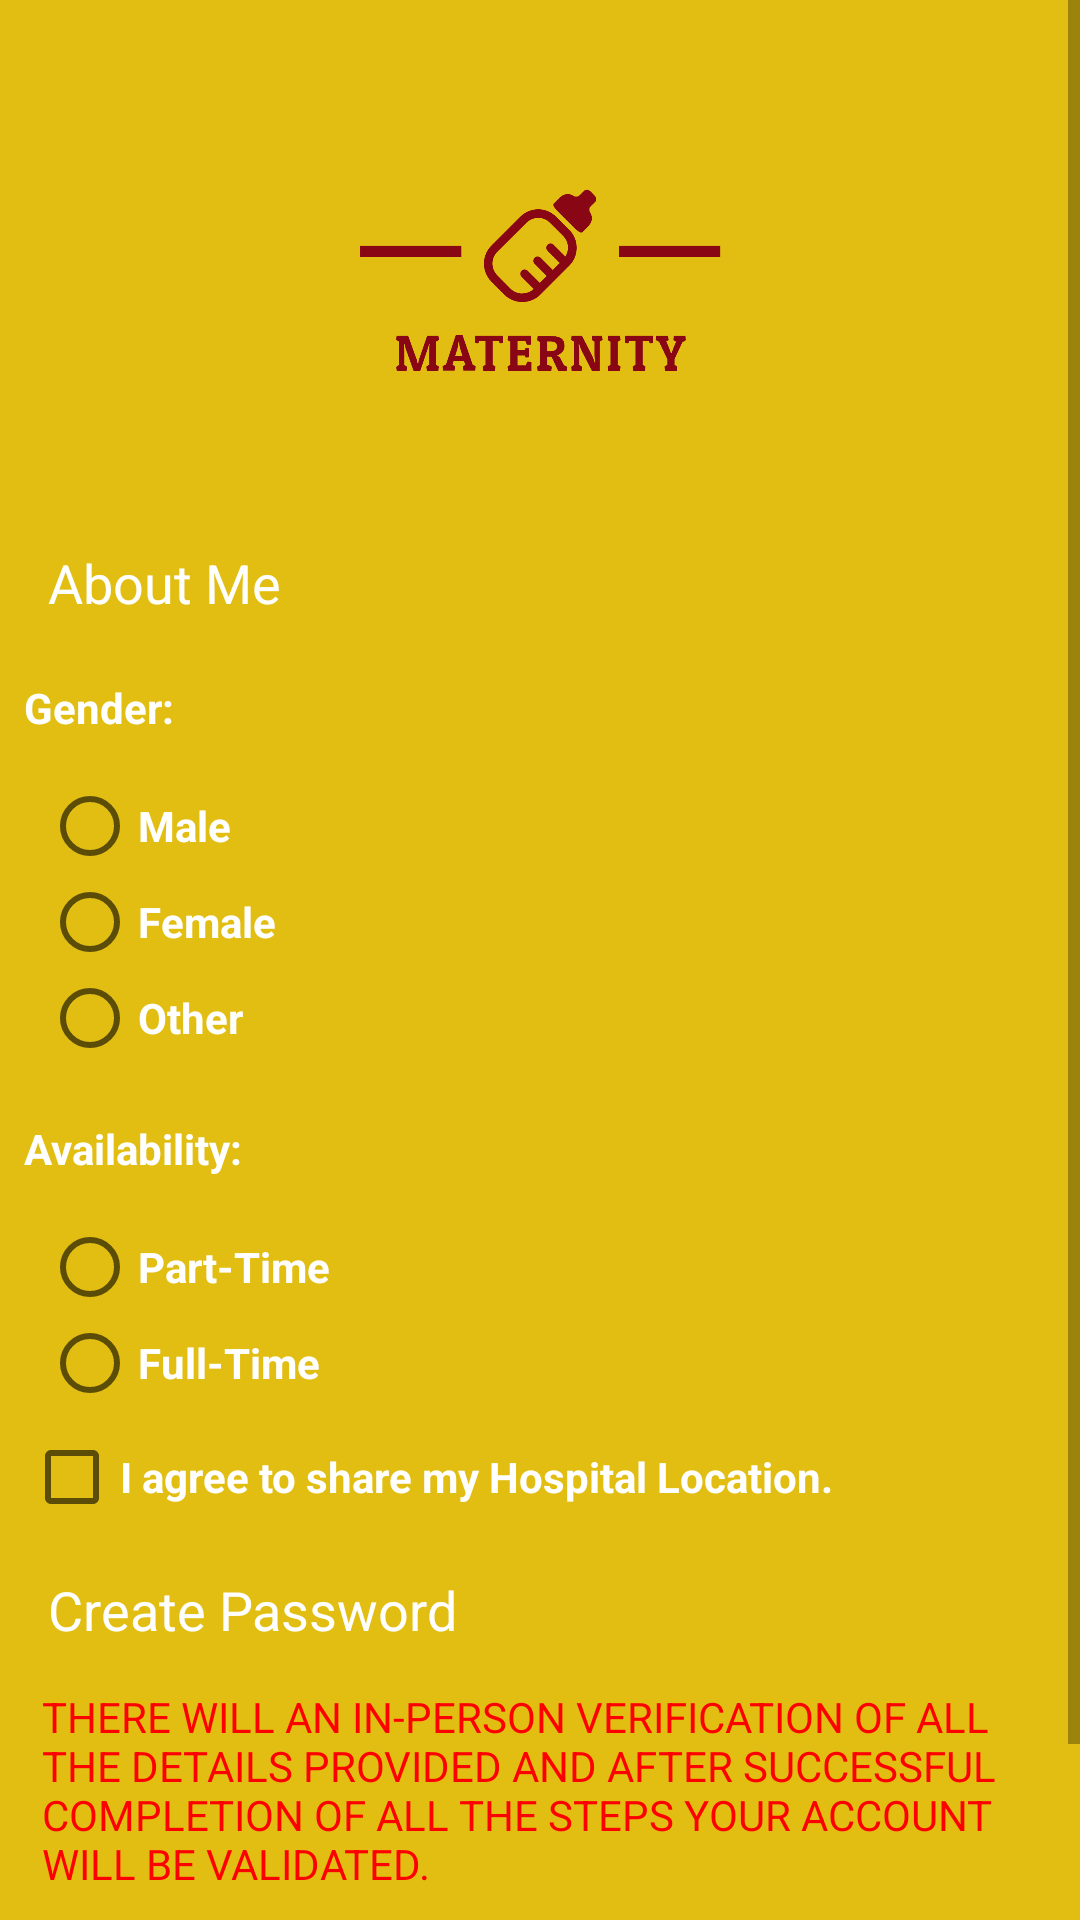

Android layout source for this screen:
<!-- AndroidManifest.xml: application theme AppTheme -->
<!-- res/layout/activity_create_baby_sitter_account2.xml -->
<?xml version="1.0" encoding="utf-8"?>
<LinearLayout
    xmlns:android="http://schemas.android.com/apk/res/android"
    xmlns:app="http://schemas.android.com/apk/res-auto" xmlns:tools="http://schemas.android.com/tools"
    android:layout_width="fill_parent"
    android:layout_height="fill_parent"
    android:background="@color/colorPrimary">

    <ScrollView
        android:layout_width="fill_parent"
        android:layout_height="fill_parent">
<RelativeLayout
    android:layout_width="match_parent"
    android:layout_height="match_parent"
    android:background="@color/colorPrimary"
    android:padding="8dp"
    tools:context=".CreateDoctorAccountActivity2">

    <ImageView
        android:layout_width="match_parent"
        android:layout_height="150dp"
        android:layout_centerHorizontal="true"
        android:layout_marginTop="12dp"
        android:id="@+id/profilePicture"
        android:src="@drawable/logo"
        />
    <EditText
        android:layout_width="match_parent"
        android:layout_height="wrap_content"
        android:layout_below="@+id/profilePicture"
        android:background="@drawable/btn_bg_purple"
        android:padding="8dp"
        android:layout_marginTop="4dp"
        android:inputType="textMultiLine"
        android:id="@+id/babySitterAboutme"
        android:hint="About Me"
        android:textColorHint="#ffffff"
        android:textColor="#ffffff"
        />
    <TextView
        android:layout_width="match_parent"
        android:layout_height="wrap_content"
        android:textColor="#ffffff"
        android:layout_below="@+id/babySitterAboutme"
        android:textStyle="bold"
        android:text="Gender: "
        android:layout_marginTop="12dp"
        android:layout_marginBottom="8dp"
        android:id="@+id/gender"/>

    <TextView
        android:layout_width="match_parent"
        android:layout_height="wrap_content"
        android:textColor="#ffffff"
        android:layout_below="@+id/genderRadioButton"
        android:textStyle="bold"
        android:text="Availability: "
        android:layout_marginTop="12dp"
        android:layout_marginBottom="8dp"
        android:id="@+id/availibility"/>

    <RadioGroup
        android:layout_width="match_parent"
        android:layout_height="wrap_content"
        android:layout_below="@+id/availibility"
        android:padding="6dp"
        android:id="@+id/availabilityRadioButton">

        <RadioButton
            android:layout_width="wrap_content"
            android:layout_height="wrap_content"
            android:text="Part-Time"
            android:id="@+id/radioAvailability"
            android:textStyle="bold"
            android:textColor="#ffffff"/>

        <RadioButton
            android:layout_width="wrap_content"
            android:layout_height="wrap_content"
            android:text="Full-Time"
            android:textStyle="bold"
            android:textColor="#ffffff"/>
    </RadioGroup>

    <RadioGroup
        android:layout_width="match_parent"
        android:layout_height="wrap_content"
        android:layout_below="@+id/gender"
        android:padding="6dp"
        android:id="@+id/genderRadioButton">

        <RadioButton
            android:layout_width="wrap_content"
            android:layout_height="wrap_content"
            android:text="Male"
            android:id="@+id/radio"
            android:textStyle="bold"
            android:textColor="#ffffff"/>
        <RadioButton
            android:layout_width="wrap_content"
            android:layout_height="wrap_content"
            android:text="Female"
            android:textStyle="bold"
            android:textColor="#ffffff"/>
        <RadioButton
            android:layout_width="wrap_content"
            android:layout_height="wrap_content"
            android:text="Other"
            android:textStyle="bold"
            android:textColor="#ffffff"/>
    </RadioGroup>
    <CheckBox
        android:layout_width="match_parent"
        android:layout_height="wrap_content"
        android:layout_below="@+id/availabilityRadioButton"
        android:text="I agree to share my Hospital Location."
        android:textColor="#ffffff"
        android:id="@+id/locationCheck"
        android:textStyle="bold"/>

    <EditText
        android:id="@+id/babysitter_Password"
        android:layout_width="match_parent"
        android:layout_height="wrap_content"
        android:layout_below="@+id/locationCheck"
        android:layout_marginTop="8dp"
        android:background="@drawable/btn_bg_purple"
        android:hint="Create Password"
        android:padding="8dp"
        android:textColor="#ffffff"
        android:textColorHint="#ffffff" />

    <TextView
        android:layout_width="match_parent"
        android:layout_height="wrap_content"
        android:textColor="@color/red"
        android:padding="6dp"
        android:layout_below="@+id/babysitter_Password"
        android:text="THERE WILL AN IN-PERSON VERIFICATION OF ALL THE DETAILS PROVIDED AND AFTER SUCCESSFUL COMPLETION OF ALL THE STEPS YOUR ACCOUNT WILL BE VALIDATED."
        android:id="@+id/bs_msg"/>

    <Button
        android:id="@+id/babysitter_create_account"
        android:layout_width="wrap_content"
        android:layout_height="wrap_content"
        android:layout_below="@+id/bs_msg"
        android:background="@drawable/btn_bg_cyan"
        android:text="CREATE account"
        android:textColor="#ffffff"
        android:padding="2dp"
        android:layout_centerHorizontal="true"
        android:layout_marginTop="12dp"/>

</RelativeLayout>
    </ScrollView>
</LinearLayout>
<!-- resources referenced by this layout -->
<resources>
  <color name="colorPrimary">#e2be12</color>
  <color name="red">#ff0000</color>
  <!-- drawable logo: png bitmap (drawable-v24, 34412 bytes) -->
  <style name="AppTheme" parent="Theme.AppCompat.Light.DarkActionBar">
          
          <item name="colorPrimary">@color/colorPrimary</item>
          <item name="colorPrimaryDark">@color/colorPrimaryDark</item>
          <item name="colorAccent">@color/colorAccent</item>
      </style>
  <color name="colorPrimaryDark">#767600</color>
  <color name="colorAccent">#D81B60</color>
</resources>
